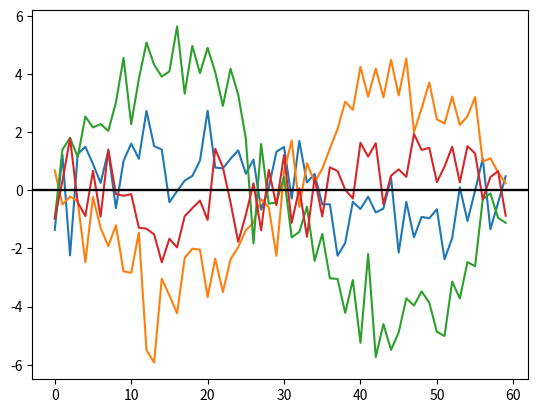

Write the Python code that produced this figure.
import matplotlib.pyplot as plt
import numpy as np

pi = np.pi

# PARAMETERS
TIME_VECTOR_SIZE = 60
AMPL_VECTOR = (1.2, -3.4, 4.5, -1.2)
ampls = []
errors = []
for amp in AMPL_VECTOR:
    # CALCULATION
    t = np.linspace(0, 2 * pi, TIME_VECTOR_SIZE, endpoint=False)
    # modulation
    Carrier = np.sin(t)

    Tx = amp * Carrier
    noise = np.random.normal(0, 1, TIME_VECTOR_SIZE)
    Tx = Tx + noise

    # channel
    Rx = Tx
    # demodulation
    # decode amplitude and append it to list
    # use as many code rows as you need
    Ref = np.sin(t)
    dot = np.dot(Ref, Rx)
    ampl = float(2 / TIME_VECTOR_SIZE * dot)
    ampls.append(ampl)
    errors.append(ampl - amp)

    # PRESENTATION
    #   Tx plot
    plt.plot(Tx)
    plt.axhline(y=0, color="black")
    plt.grid(axis="y")
    plt.show()

print(f"received amplitudes: {ampls}")
print(f"errors: {errors}")
